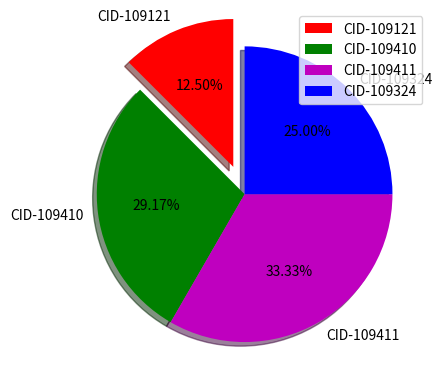

Source code (Python):
import matplotlib.pyplot as plt

activites = ['CID-109121','CID-109410','CID-109411','CID-109324']
slices = [3,7,8,6]
colors = ['r','g','m','b']

plt.pie(slices, labels=activites, colors=colors,startangle=90,shadow=True,
       explode=(0.2,0,0,0),autopct='%1.2f%%')

plt.legend()

plt.show()